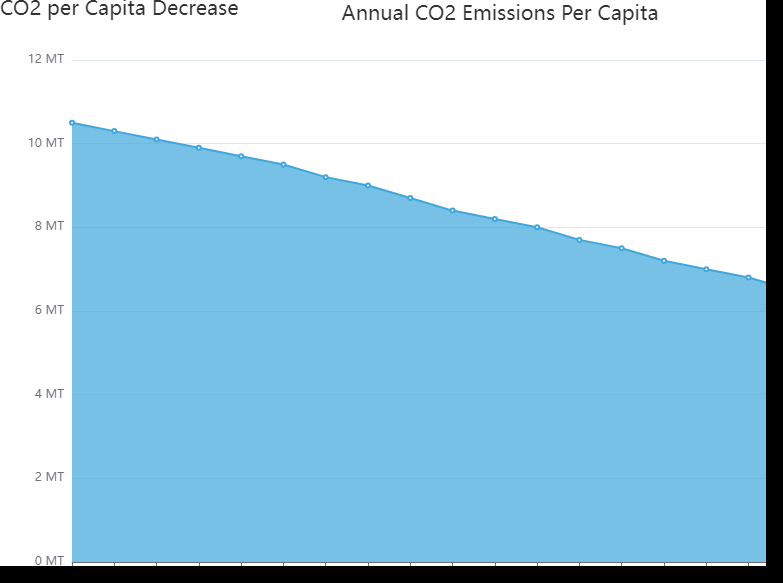

The file beside this chart, header and first rows:
Year, CO2 Emissions (Metric Tons per capita)
2000, 10.5
2001, 10.3
2002, 10.1
2003, 9.9
2004, 9.7
2005, 9.5
2006, 9.2
2007, 9.0
2008, 8.7
2009, 8.4
2010, 8.2
2011, 8.0
2012, 7.7
2013, 7.5
2014, 7.2
2015, 7.0
2016, 6.8
2017, 6.5
2018, 6.3
2019, 6.1
2020, 5.8
2021, 5.6
